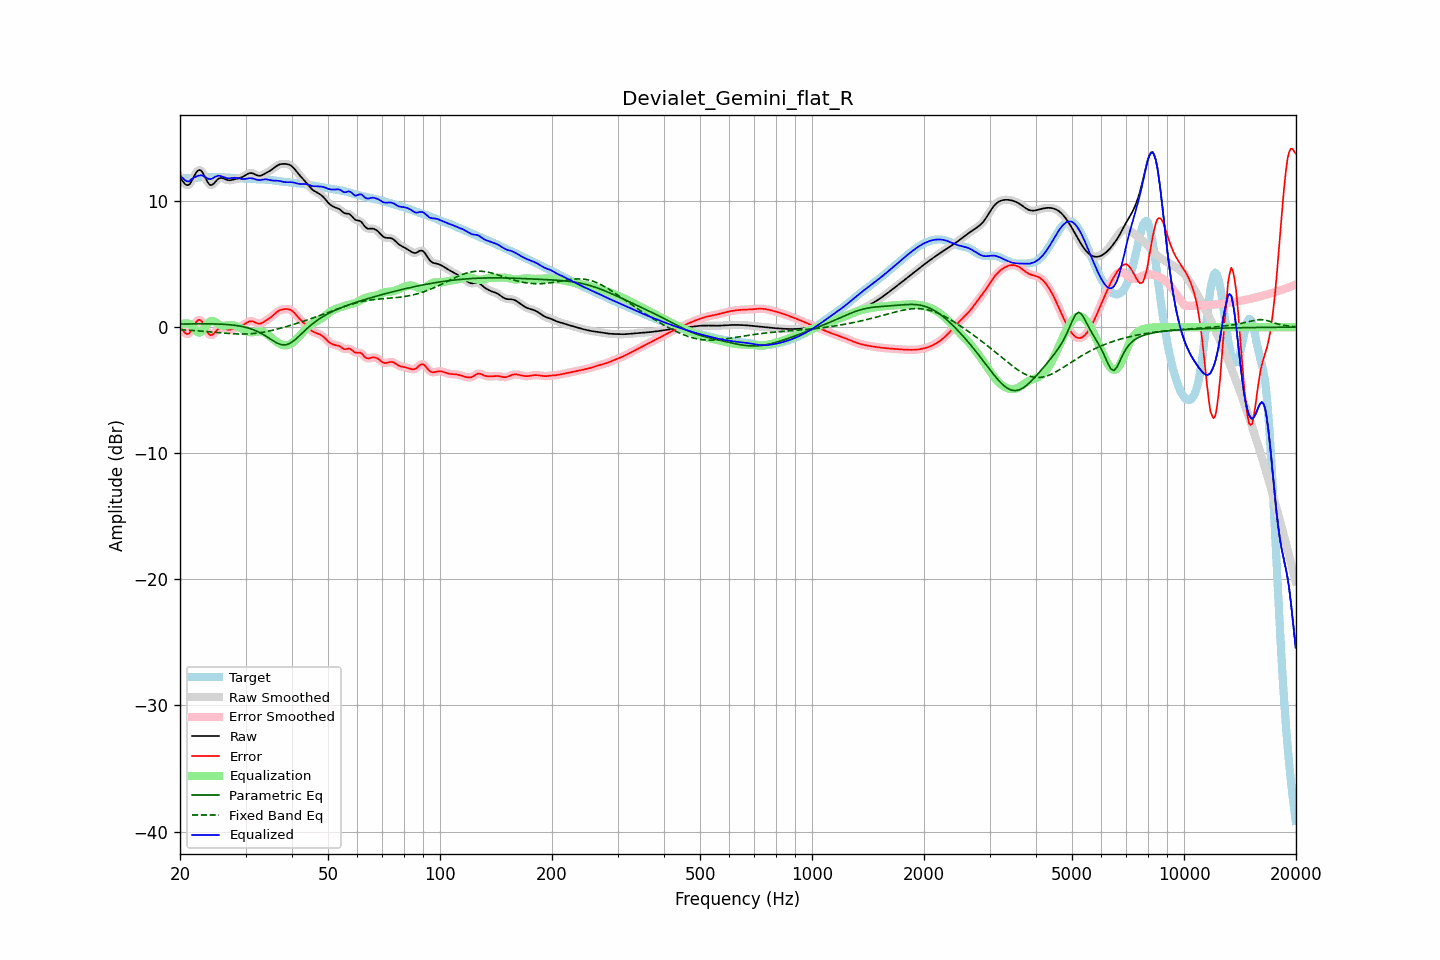

The table this chart was drawn from, first rows:
frequency, raw, error, smoothed, error_smoothed, equalization, parametric_eq, fixed_band_eq, equalized_raw, equalized_smoothed, target
20.00, 11.86, 0.08, 11.89, 0.11, 0.15, 0.24, -0.20, 12.02, 12.04, 11.78
20.20, 11.69, -0.11, 11.66, -0.13, 0.22, 0.24, -0.21, 11.91, 11.89, 11.79
20.40, 11.52, -0.28, 11.49, -0.31, 0.27, 0.25, -0.21, 11.79, 11.76, 11.80
20.61, 11.36, -0.45, 11.37, -0.44, 0.30, 0.25, -0.22, 11.65, 11.66, 11.81
20.81, 11.27, -0.53, 11.27, -0.53, 0.30, 0.25, -0.23, 11.57, 11.58, 11.80
21.02, 11.26, -0.54, 11.26, -0.54, 0.29, 0.25, -0.24, 11.55, 11.55, 11.80
21.23, 11.33, -0.47, 11.35, -0.45, 0.25, 0.25, -0.25, 11.58, 11.60, 11.80
21.44, 11.52, -0.28, 11.53, -0.27, 0.20, 0.26, -0.26, 11.72, 11.73, 11.80
21.66, 11.77, -0.04, 11.77, -0.05, 0.02, 0.26, -0.26, 11.80, 11.79, 11.81
21.87, 12.03, 0.20, 12.02, 0.19, -0.15, 0.26, -0.27, 11.87, 11.87, 11.83
22.09, 12.24, 0.39, 12.24, 0.39, -0.31, 0.26, -0.28, 11.93, 11.93, 11.84
22.31, 12.40, 0.53, 12.39, 0.53, -0.41, 0.26, -0.29, 11.99, 11.98, 11.86
22.54, 12.46, 0.58, 12.45, 0.57, -0.44, 0.26, -0.30, 12.02, 12.02, 11.88
22.76, 12.42, 0.53, 12.41, 0.52, -0.39, 0.26, -0.31, 12.04, 12.03, 11.89
22.99, 12.28, 0.38, 12.27, 0.37, -0.27, 0.26, -0.32, 12.02, 12.00, 11.90
23.22, 12.05, 0.14, 12.05, 0.14, -0.10, 0.26, -0.34, 11.95, 11.95, 11.91
23.45, 11.79, -0.12, 11.79, -0.12, 0.08, 0.26, -0.35, 11.87, 11.87, 11.91
23.69, 11.54, -0.36, 11.54, -0.36, 0.26, 0.26, -0.36, 11.80, 11.80, 11.91
23.92, 11.35, -0.55, 11.36, -0.54, 0.39, 0.26, -0.37, 11.74, 11.76, 11.90
24.16, 11.26, -0.64, 11.27, -0.63, 0.48, 0.26, -0.38, 11.74, 11.75, 11.90
24.40, 11.28, -0.62, 11.29, -0.61, 0.50, 0.26, -0.39, 11.78, 11.79, 11.90
24.65, 11.38, -0.52, 11.38, -0.52, 0.47, 0.25, -0.40, 11.85, 11.85, 11.90
24.89, 11.53, -0.37, 11.52, -0.38, 0.40, 0.25, -0.42, 11.93, 11.93, 11.90
25.14, 11.66, -0.24, 11.66, -0.24, 0.32, 0.25, -0.43, 11.98, 11.98, 11.90
25.39, 11.79, -0.11, 11.77, -0.13, 0.23, 0.24, -0.44, 12.02, 12.00, 11.90
25.65, 11.82, -0.07, 11.82, -0.07, 0.16, 0.24, -0.45, 11.99, 11.99, 11.89
25.91, 11.83, -0.06, 11.83, -0.06, 0.12, 0.23, -0.46, 11.95, 11.95, 11.89
26.16, 11.79, -0.09, 11.79, -0.09, 0.11, 0.22, -0.47, 11.90, 11.90, 11.88
26.43, 11.74, -0.13, 11.74, -0.13, 0.11, 0.22, -0.48, 11.85, 11.86, 11.87
26.69, 11.69, -0.17, 11.69, -0.17, 0.13, 0.21, -0.49, 11.82, 11.82, 11.86
26.96, 11.65, -0.20, 11.66, -0.20, 0.15, 0.20, -0.50, 11.80, 11.81, 11.85
27.23, 11.64, -0.20, 11.65, -0.20, 0.16, 0.19, -0.51, 11.81, 11.81, 11.85
27.50, 11.66, -0.18, 11.66, -0.18, 0.16, 0.18, -0.52, 11.82, 11.82, 11.84
27.77, 11.69, -0.14, 11.69, -0.14, 0.15, 0.16, -0.53, 11.84, 11.84, 11.83
28.05, 11.72, -0.10, 11.72, -0.10, 0.12, 0.15, -0.53, 11.84, 11.84, 11.82
28.33, 11.76, -0.06, 11.75, -0.06, 0.08, 0.13, -0.54, 11.83, 11.83, 11.82
28.62, 11.79, -0.02, 11.79, -0.02, 0.03, 0.11, -0.54, 11.81, 11.81, 11.81
28.90, 11.82, 0.02, 11.82, 0.02, -0.03, 0.09, -0.55, 11.79, 11.79, 11.80
29.19, 11.86, 0.07, 11.86, 0.07, -0.10, 0.07, -0.55, 11.76, 11.76, 11.79
29.48, 11.91, 0.13, 11.92, 0.14, -0.17, 0.04, -0.55, 11.74, 11.75, 11.78
29.78, 11.99, 0.22, 11.99, 0.22, -0.24, 0.01, -0.55, 11.75, 11.75, 11.77
30.08, 12.07, 0.30, 12.07, 0.30, -0.31, -0.02, -0.54, 11.76, 11.76, 11.77
30.38, 12.14, 0.38, 12.14, 0.38, -0.36, -0.05, -0.54, 11.79, 11.78, 11.76
30.68, 12.20, 0.45, 12.20, 0.44, -0.40, -0.09, -0.53, 11.81, 11.80, 11.75
30.99, 12.22, 0.47, 12.22, 0.47, -0.41, -0.13, -0.52, 11.81, 11.81, 11.75
31.30, 12.20, 0.46, 12.20, 0.46, -0.41, -0.18, -0.51, 11.79, 11.79, 11.74
31.61, 12.16, 0.42, 12.15, 0.42, -0.39, -0.22, -0.50, 11.76, 11.76, 11.73
31.93, 12.09, 0.36, 12.09, 0.36, -0.37, -0.28, -0.49, 11.72, 11.72, 11.73
32.24, 12.03, 0.31, 12.03, 0.31, -0.35, -0.33, -0.47, 11.69, 11.69, 11.73
32.57, 12.00, 0.27, 12.00, 0.28, -0.33, -0.39, -0.46, 11.66, 11.67, 11.72
32.89, 12.00, 0.28, 12.01, 0.29, -0.34, -0.46, -0.44, 11.67, 11.67, 11.72
33.22, 12.05, 0.33, 12.05, 0.33, -0.36, -0.53, -0.42, 11.69, 11.69, 11.71
33.55, 12.11, 0.40, 12.11, 0.40, -0.40, -0.60, -0.40, 11.71, 11.71, 11.71
33.89, 12.19, 0.49, 12.18, 0.48, -0.46, -0.68, -0.37, 11.72, 11.72, 11.70
34.23, 12.26, 0.57, 12.26, 0.57, -0.55, -0.76, -0.35, 11.71, 11.71, 11.69
34.57, 12.33, 0.65, 12.33, 0.65, -0.64, -0.84, -0.32, 11.69, 11.69, 11.68
34.92, 12.40, 0.73, 12.40, 0.73, -0.75, -0.92, -0.29, 11.65, 11.66, 11.67
35.27, 12.48, 0.83, 12.49, 0.83, -0.85, -1.01, -0.26, 11.63, 11.63, 11.65
35.62, 12.58, 0.94, 12.58, 0.94, -0.96, -1.09, -0.23, 11.62, 11.62, 11.64
35.97, 12.68, 1.06, 12.68, 1.06, -1.06, -1.16, -0.20, 11.62, 11.62, 11.62
... 635 more rows
